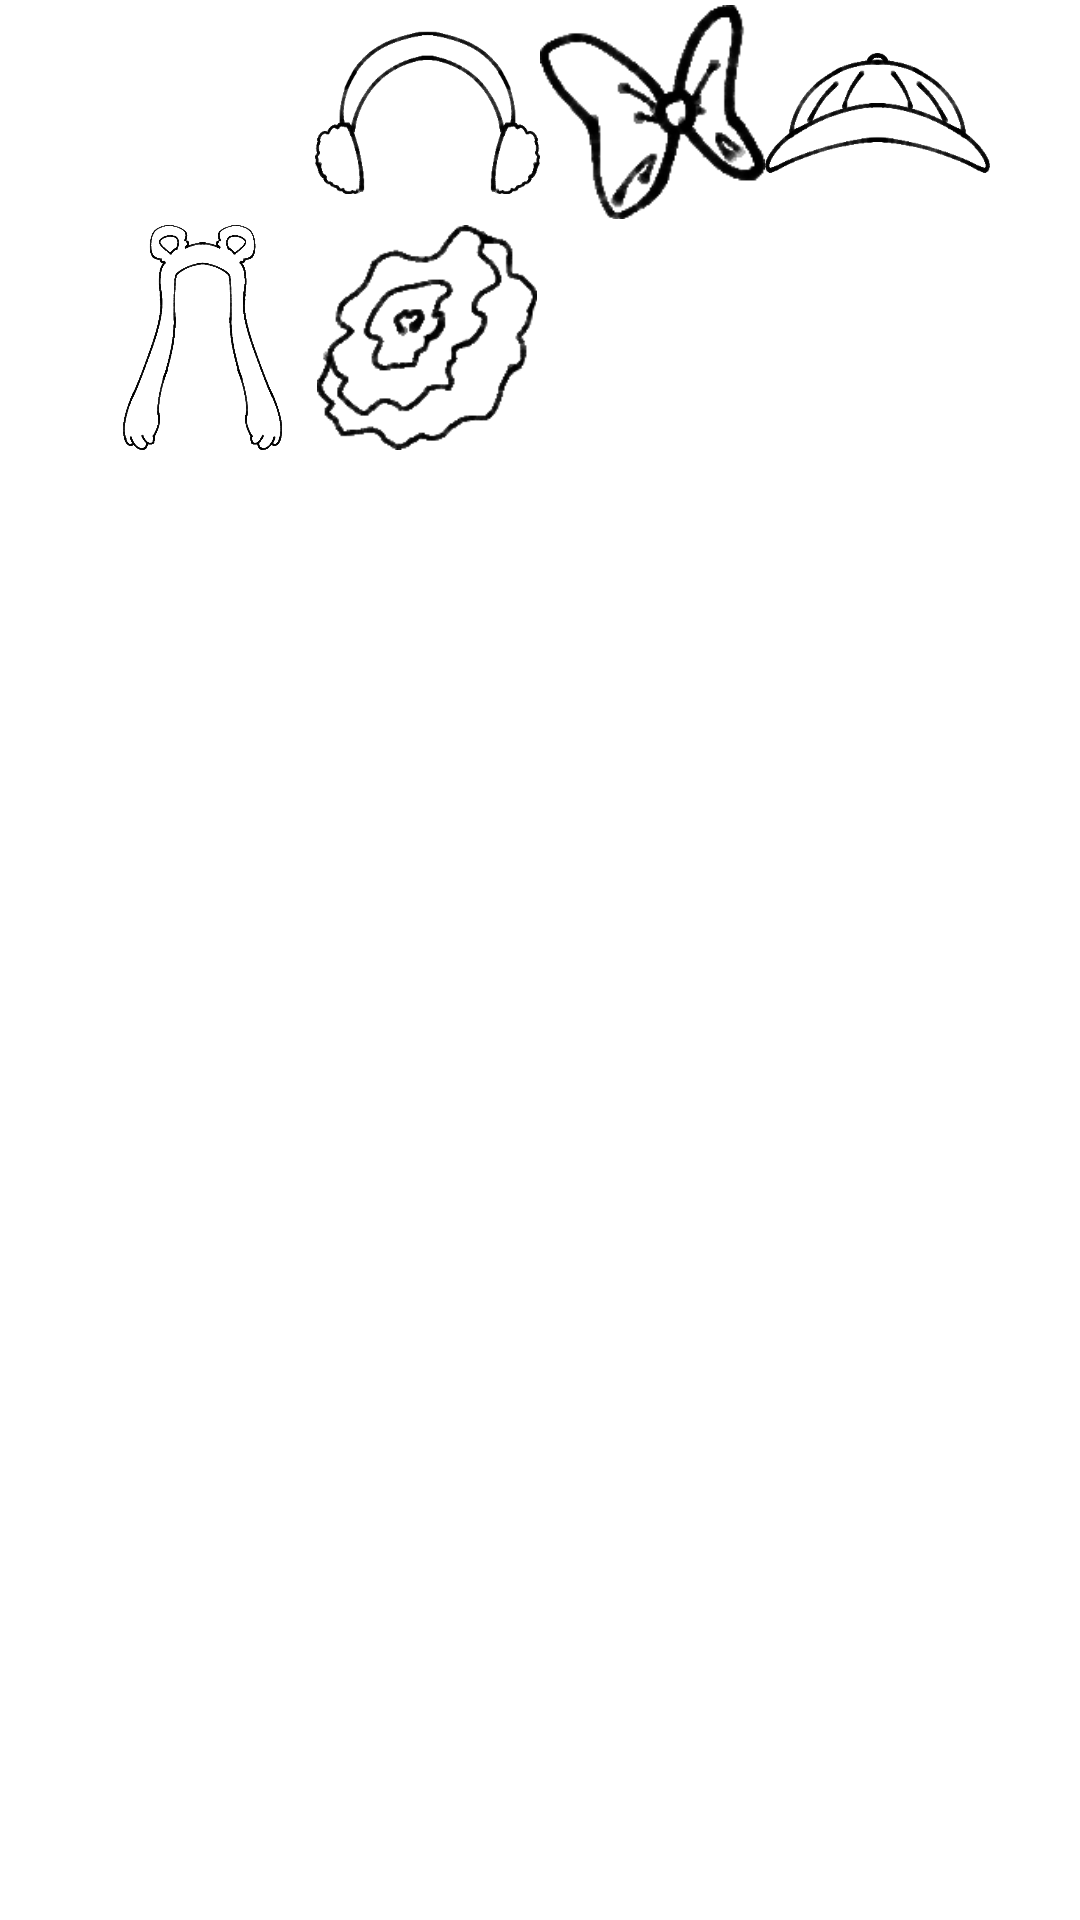

Reconstruct the res/layout file that produces this screen, plus the resources it refers to.
<!-- AndroidManifest.xml: application theme Theme.SamsungProject -->
<!-- res/layout/fragment_hat_tab.xml -->
<TableLayout
    android:layout_width="match_parent"
    android:layout_height="match_parent"
    android:id="@+id/hatCategoryDisplay"
    xmlns:android="http://schemas.android.com/apk/res/android">
    <TableRow
        android:gravity="center_horizontal">
        <ImageButton
            android:layout_height="75dp"
            android:layout_width="75dp"
            android:id="@+id/hatButton1"
            android:tag="hat1"/>
        <ImageButton
            android:src="@drawable/h1"
            android:adjustViewBounds="true"
            android:scaleType="centerInside"
            android:layout_height="75dp"
            android:layout_width="75dp"
            android:id="@+id/hatButton2"
            android:tag="hat2"/>
        <ImageButton
            android:src="@drawable/h2"
            android:adjustViewBounds="true"
            android:scaleType="centerInside"
            android:layout_height="75dp"
            android:layout_width="75dp"
            android:id="@+id/hatButton3"
            android:tag="hat3"/>
        <ImageButton
            android:src="@drawable/h3"
            android:adjustViewBounds="true"
            android:scaleType="centerInside"
            android:layout_height="75dp"
            android:layout_width="75dp"
            android:id="@+id/hatButton4"
            android:tag="hat4"/>
    </TableRow>
    <TableRow
        android:gravity="center_horizontal">
        <ImageButton
            android:src="@drawable/h4"
            android:adjustViewBounds="true"
            android:scaleType="centerInside"
            android:layout_height="75dp"
            android:layout_width="75dp"
            android:id="@+id/hatButton5"
            android:tag="hat5"/>
        <ImageButton
            android:src="@drawable/h5"
            android:adjustViewBounds="true"
            android:scaleType="centerInside"
            android:layout_height="75dp"
            android:layout_width="75dp"
            android:id="@+id/hatButton6"
            android:tag="hat6"/>
        <ImageButton
            android:layout_height="75dp"
            android:layout_width="75dp"
            android:visibility="invisible"/>
        <ImageButton
            android:layout_height="75dp"
            android:layout_width="75dp"
            android:visibility="invisible"/>
    </TableRow>
</TableLayout>
<!-- resources referenced by this layout -->
<resources>
  <!-- drawable h1: png bitmap (drawable, 16063 bytes) -->
  <!-- drawable h2: png bitmap (drawable, 7075 bytes) -->
  <!-- drawable h3: png bitmap (drawable, 15413 bytes) -->
  <!-- drawable h4: png bitmap (drawable, 51047 bytes) -->
  <!-- drawable h5: png bitmap (drawable, 8180 bytes) -->
</resources>
